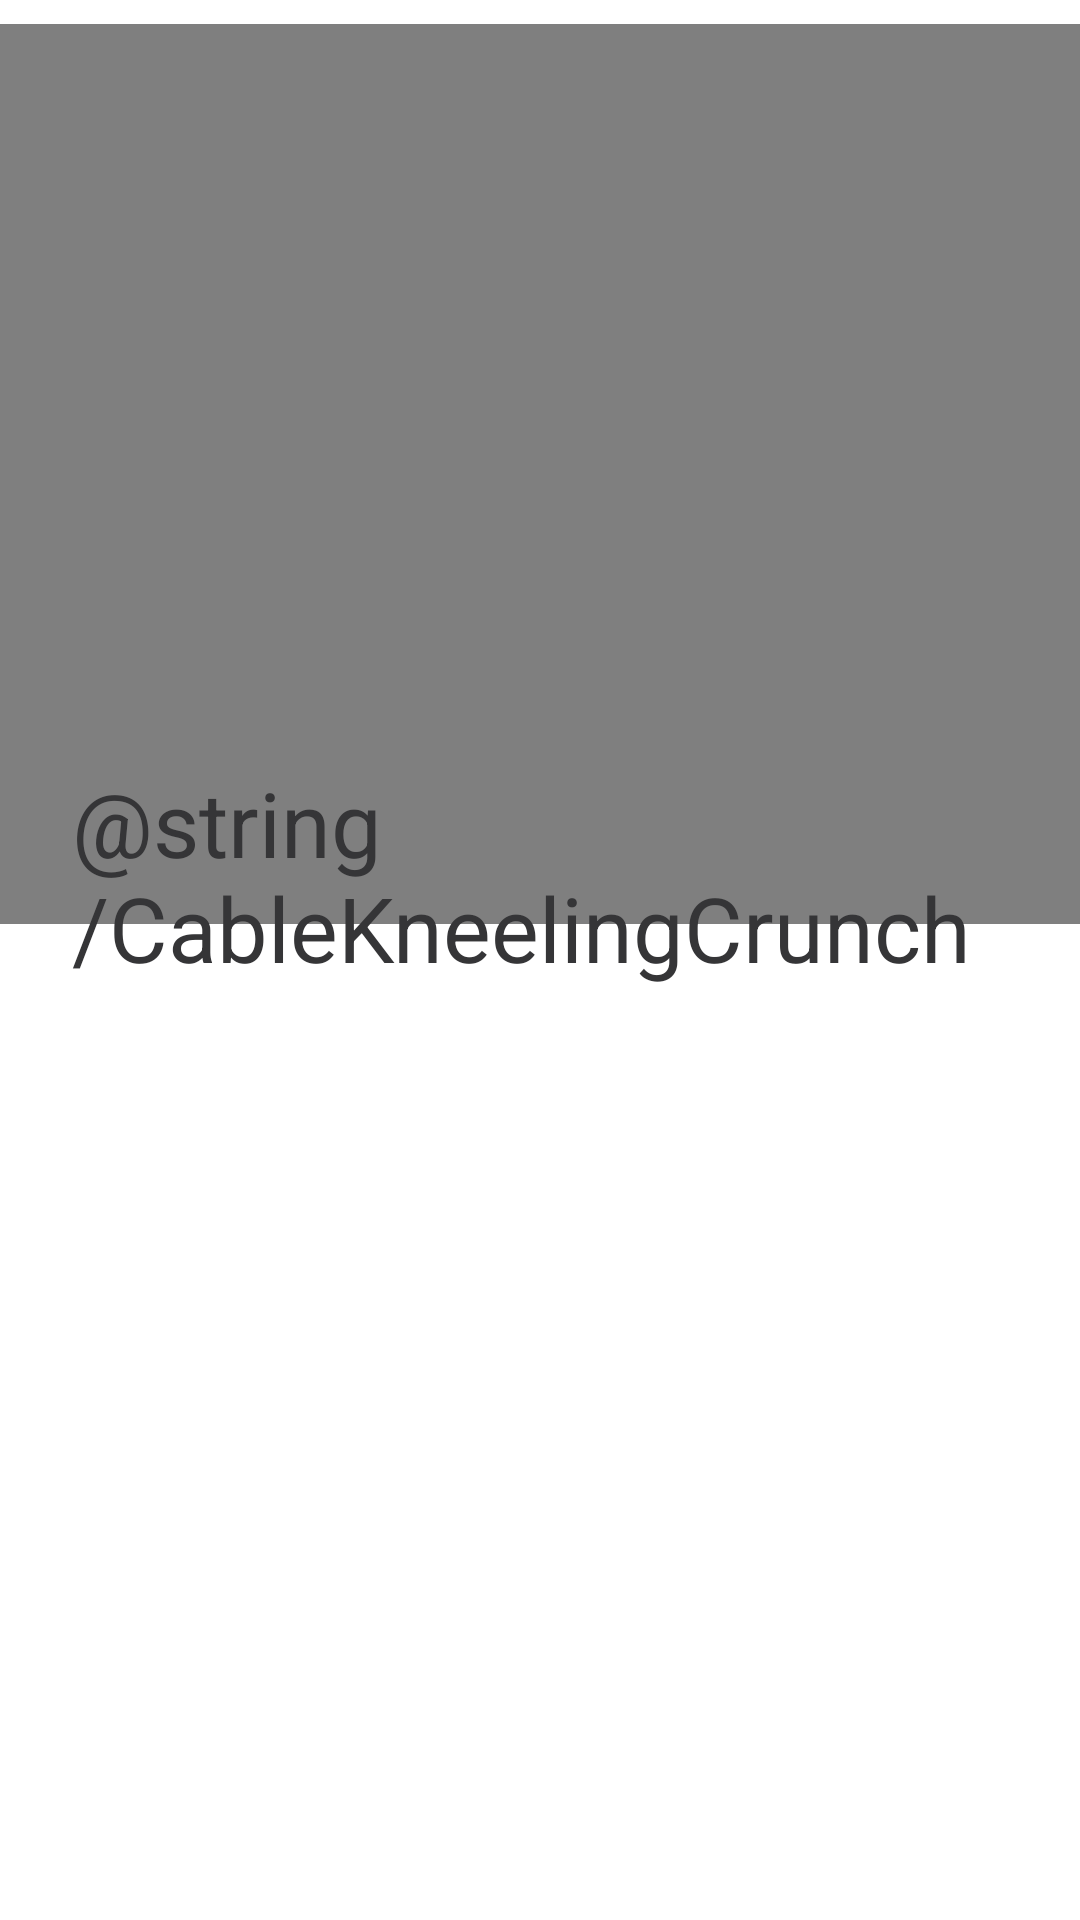

Android layout source for this screen:
<!-- AndroidManifest.xml: application theme Theme.Project -->
<!-- res/layout/activity_exercise_description.xml -->
<?xml version="1.0" encoding="utf-8"?>
<androidx.constraintlayout.widget.ConstraintLayout xmlns:android="http://schemas.android.com/apk/res/android"
    xmlns:app="http://schemas.android.com/apk/res-auto"
    xmlns:tools="http://schemas.android.com/tools"
    android:layout_width="match_parent"
    android:layout_height="match_parent"
    tools:context=".view.ExerciseDescriptionActivity">

    <VideoView
        android:id="@+id/vidViewExercise"
        android:layout_width="380dp"
        android:layout_height="300dp"
        android:layout_marginStart="8dp"
        android:layout_marginLeft="8dp"
        android:layout_marginTop="8dp"
        android:layout_marginEnd="8dp"
        android:layout_marginRight="8dp"
        app:layout_constraintEnd_toEndOf="parent"
        app:layout_constraintStart_toStartOf="parent"
        app:layout_constraintTop_toTopOf="parent" />

    <ScrollView
        android:id="@+id/scrollViewExerciseInstruction"
        android:layout_width="364dp"
        android:layout_height="378dp"
        android:layout_marginStart="24dp"
        android:layout_marginLeft="24dp"
        android:layout_marginTop="24dp"
        android:layout_marginEnd="24dp"
        android:layout_marginRight="24dp"
        android:layout_marginBottom="8dp"
        android:fillViewport="true"
        app:layout_constraintBottom_toBottomOf="parent"
        app:layout_constraintEnd_toEndOf="parent"
        app:layout_constraintHorizontal_bias="0.0"
        app:layout_constraintStart_toStartOf="parent"
        app:layout_constraintTop_toBottomOf="@+id/vidViewExercise"
        app:layout_constraintVertical_bias="1.0">

        <TextView
            android:id="@+id/txtViewExerciseInstruction"
            android:layout_width="match_parent"
            android:layout_height="wrap_content"
            android:text="@string/CableKneelingCrunch"
            android:textColor="@color/darksLateGray"
            android:textSize="30sp" />
    </ScrollView>

</androidx.constraintlayout.widget.ConstraintLayout>
<!-- resources referenced by this layout -->
<resources>
  <color name="darksLateGray">#353537</color>
  <style name="Theme.Project" parent="Theme.MaterialComponents.DayNight.DarkActionBar">
          
          <item name="colorPrimary">@color/darksLateGray</item>
          <item name="colorPrimaryVariant">@color/blue_grey_dark</item>
          <item name="colorOnPrimary">@color/Yellow</item>
          
          <item name="colorSecondary">@color/amber</item>
          <item name="colorSecondaryVariant">@color/amber_dark</item>
          <item name="colorOnSecondary">@color/black</item>
          
          <item name="android:statusBarColor" tools:targetApi="l">?attr/colorPrimaryVariant</item>
          
      </style>
  <color name="blue_grey_dark">#102027</color>
  <color name="Yellow">#FFEB3B</color>
  <color name="amber">#ffa000</color>
  <color name="amber_dark">#c67100</color>
  <color name="black">#FF000000</color>
</resources>
